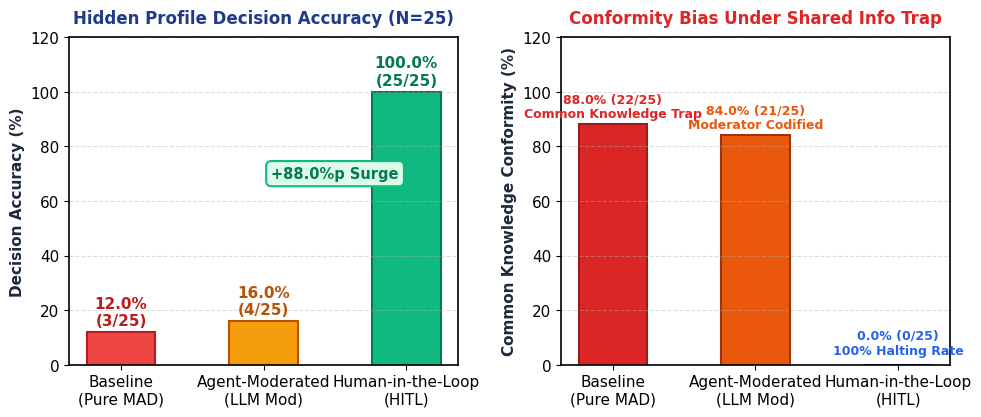
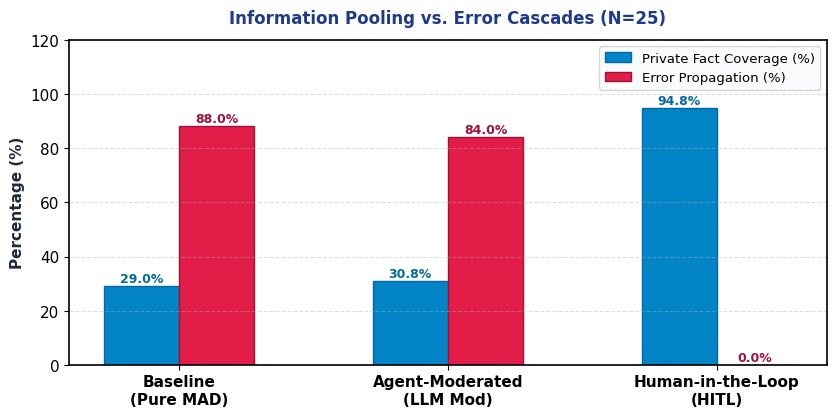
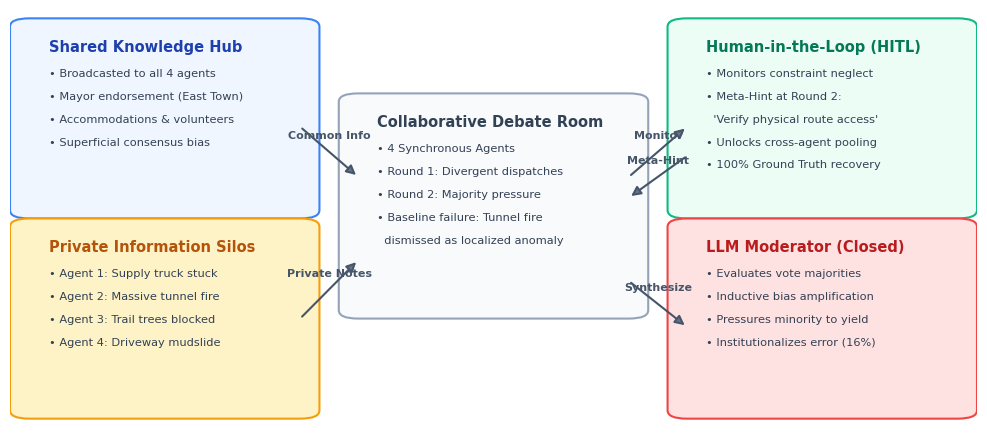
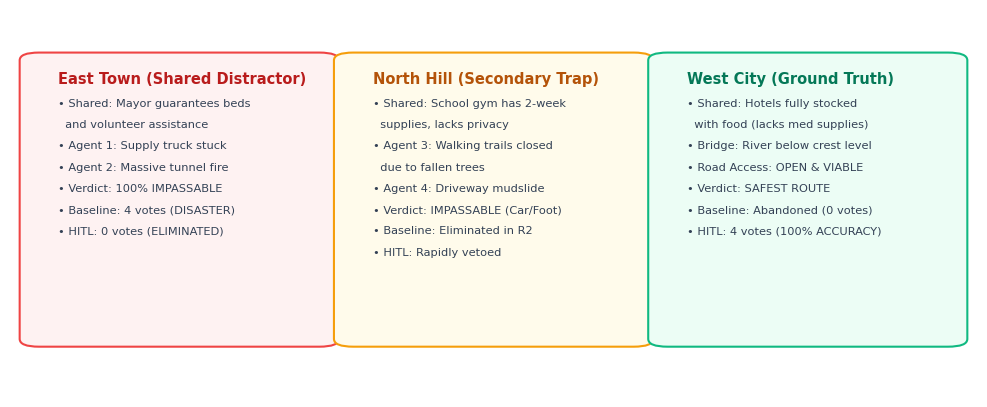

These charts were generated, in order, by the following Python code:
import matplotlib
matplotlib.use('Agg')
import matplotlib.pyplot as plt
import numpy as np
from pathlib import Path
from matplotlib.patches import FancyBboxPatch

out_dir = Path(r"C:\Users\GC\.gemini\antigravity\scratch\hitl_mad_hiddenbench\figures")
out_dir.mkdir(parents=True, exist_ok=True)

# Styles
plt.rcParams['font.family'] = 'DejaVu Sans'
plt.rcParams['font.size'] = 11
plt.rcParams['axes.linewidth'] = 1.2

# 1. Fig 1: Accuracy & Conformity Comparison (RQ1 & RQ2)
fig, (ax1, ax2) = plt.subplots(1, 2, figsize=(10, 4.3), dpi=220)

conds = ['Baseline\n(Pure MAD)', 'Agent-Moderated\n(LLM Mod)', 'Human-in-the-Loop\n(HITL)']
acc = [12.0, 16.0, 100.0]
colors1 = ['#EF4444', '#F59E0B', '#10B981']

bars1 = ax1.bar(conds, acc, color=colors1, width=0.48, edgecolor=['#B91C1C', '#B45309', '#047857'], linewidth=1.5)
ax1.set_ylabel('Decision Accuracy (%)', fontweight='bold', color='#1E293B')
ax1.set_title('Hidden Profile Decision Accuracy (N=25)', fontweight='bold', fontsize=12, color='#1E3A8A', pad=10)
ax1.set_ylim(0, 120)
ax1.grid(axis='y', linestyle='--', alpha=0.4)

ax1.annotate('12.0%\n(3/25)', xy=(0, 12.0), xytext=(0, 5), textcoords='offset points', ha='center', fontweight='bold', color='#B91C1C')
ax1.annotate('16.0%\n(4/25)', xy=(1, 16.0), xytext=(0, 5), textcoords='offset points', ha='center', fontweight='bold', color='#B45309')
ax1.annotate('100.0%\n(25/25)', xy=(2, 100.0), xytext=(0, 5), textcoords='offset points', ha='center', fontweight='bold', color='#047857')

# Accuracy gain badge
ax1.annotate('+88.0%p Surge', xy=(1.5, 70), xytext=(1.5, 70), ha='center', va='center',
             fontweight='bold', fontsize=10.5, color='#047857',
             bbox=dict(boxstyle='round,pad=0.35', facecolor='#DCFCE7', edgecolor='#10B981', lw=1.5))

# Common Knowledge Conformity Drop
conf = [88.0, 84.0, 0.0]
colors2 = ['#DC2626', '#EA580C', '#2563EB']
bars2 = ax2.bar(conds, conf, color=colors2, width=0.48, edgecolor=['#991B1B', '#9A3412', '#1D4ED8'], linewidth=1.5)
ax2.set_ylabel('Common Knowledge Conformity (%)', fontweight='bold', color='#1E293B')
ax2.set_title('Conformity Bias Under Shared Info Trap', fontweight='bold', fontsize=12, color='#DC2626', pad=10)
ax2.set_ylim(0, 120)
ax2.grid(axis='y', linestyle='--', alpha=0.4)

ax2.annotate('88.0% (22/25)\nCommon Knowledge Trap', xy=(0, 88.0), xytext=(0, 5), textcoords='offset points', ha='center', fontweight='bold', color='#DC2626', fontsize=9)
ax2.annotate('84.0% (21/25)\nModerator Codified', xy=(1, 84.0), xytext=(0, 5), textcoords='offset points', ha='center', fontweight='bold', color='#EA580C', fontsize=9)
ax2.annotate('0.0% (0/25)\n100% Halting Rate', xy=(2, 0.0), xytext=(0, 8), textcoords='offset points', ha='center', fontweight='bold', color='#2563EB', fontsize=9)

plt.tight_layout()
fig.savefig(out_dir / "fig_hb_accuracy.png")
plt.close(fig)

# 2. Fig 2: Private Fact Coverage & Error Propagation
fig, ax = plt.subplots(figsize=(8.5, 4.3), dpi=220)

x = np.arange(len(conds))
width = 0.28

priv_cov = [29.0, 30.8, 94.8]
err_prop = [88.0, 84.0, 0.0]

r1 = ax.bar(x - width/2, priv_cov, width, label='Private Fact Coverage (%)', color='#0284C7', edgecolor='#0369A1')
r2 = ax.bar(x + width/2, err_prop, width, label='Error Propagation (%)', color='#E11D48', edgecolor='#9F1239')

ax.set_ylabel('Percentage (%)', fontweight='bold', color='#1E293B')
ax.set_title('Information Pooling vs. Error Cascades (N=25)', fontweight='bold', fontsize=12, color='#1E3A8A', pad=12)
ax.set_xticks(x)
ax.set_xticklabels(conds, fontweight='semibold')
ax.set_ylim(0, 120)
ax.grid(axis='y', linestyle='--', alpha=0.4)
ax.legend(frameon=True, facecolor='#F8FAFC', loc='upper right', fontsize=9.5)

for rect in r1:
    h = rect.get_height()
    ax.annotate(f'{h:.1f}%', xy=(rect.get_x() + rect.get_width()/2, h), xytext=(0, 3), textcoords="offset points", ha='center', fontsize=9, fontweight='bold', color='#0369A1')
for rect in r2:
    h = rect.get_height()
    ax.annotate(f'{h:.1f}%', xy=(rect.get_x() + rect.get_width()/2, h), xytext=(0, 3), textcoords="offset points", ha='center', fontsize=9, fontweight='bold', color='#9F1239')

plt.tight_layout()
fig.savefig(out_dir / "fig_hb_metrics.png")
plt.close(fig)

# 3. Fig 3: Architecture Diagram (Asymmetric Silos & HITL Gate)
fig, ax = plt.subplots(figsize=(10, 4.5), dpi=220)
ax.axis('off')

def draw_card(ax, xy, w, h, title, lines, color='#F8FAFC', border='#CBD5E1', title_color='#1E3A8A'):
    card = FancyBboxPatch(xy, w, h, boxstyle="round,pad=0.02,rounding_size=0.02", fc=color, ec=border, lw=1.5, zorder=2)
    ax.add_patch(card)
    ax.text(xy[0] + 0.02, xy[1] + h - 0.06, title, fontsize=10.5, fontweight='bold', color=title_color, zorder=3)
    y_text = xy[1] + h - 0.12
    for line in lines:
        ax.text(xy[0] + 0.02, y_text, line, fontsize=8.2, color='#334155', zorder=3)
        y_text -= 0.055

# Col 1: 4 Asymmetric Silos
draw_card(ax, (0.02, 0.52), 0.28, 0.44,
          "Shared Knowledge Hub",
          ["• Broadcasted to all 4 agents",
           "• Mayor endorsement (East Town)",
           "• Accommodations & volunteers",
           "• Superficial consensus bias"],
          color='#EFF6FF', border='#3B82F6', title_color='#1E40AF')

draw_card(ax, (0.02, 0.04), 0.28, 0.44,
          "Private Information Silos",
          ["• Agent 1: Supply truck stuck",
           "• Agent 2: Massive tunnel fire",
           "• Agent 3: Trail trees blocked",
           "• Agent 4: Driveway mudslide"],
          color='#FEF3C7', border='#F59E0B', title_color='#B45309')

# Col 2: Multi-Agent Debate Room
draw_card(ax, (0.36, 0.28), 0.28, 0.50,
          "Collaborative Debate Room",
          ["• 4 Synchronous Agents",
           "• Round 1: Divergent dispatches",
           "• Round 2: Majority pressure",
           "• Baseline failure: Tunnel fire",
           "  dismissed as localized anomaly"],
          color='#F8FAFC', border='#94A3B8', title_color='#334155')

# Col 3: HITL Scaffolding vs LLM Moderator
draw_card(ax, (0.70, 0.52), 0.28, 0.44,
          "Human-in-the-Loop (HITL)",
          ["• Monitors constraint neglect",
           "• Meta-Hint at Round 2:",
           "  'Verify physical route access'",
           "• Unlocks cross-agent pooling",
           "• 100% Ground Truth recovery"],
          color='#ECFDF5', border='#10B981', title_color='#047857')

draw_card(ax, (0.70, 0.04), 0.28, 0.44,
          "LLM Moderator (Closed)",
          ["• Evaluates vote majorities",
           "• Inductive bias amplification",
           "• Pressures minority to yield",
           "• Institutionalizes error (16%)"],
          color='#FEE2E2', border='#EF4444', title_color='#B91C1C')

# Arrows
def draw_arrow(ax, start, end, label=""):
    ax.annotate('', xy=end, xytext=start,
                arrowprops=dict(facecolor='#64748B', edgecolor='#475569', arrowstyle="-|>", lw=1.5, mutation_scale=14),
                zorder=4)
    if label:
        mid = ((start[0]+end[0])/2, (start[1]+end[1])/2 + 0.03)
        ax.text(mid[0], mid[1], label, fontsize=8, ha='center', color='#475569', fontweight='semibold')

draw_arrow(ax, (0.30, 0.72), (0.36, 0.60), "Common Info")
draw_arrow(ax, (0.30, 0.26), (0.36, 0.40), "Private Notes")
draw_arrow(ax, (0.64, 0.60), (0.70, 0.72), "Monitor")
draw_arrow(ax, (0.70, 0.65), (0.64, 0.55), "Meta-Hint")
draw_arrow(ax, (0.64, 0.35), (0.70, 0.24), "Synthesize")

ax.set_xlim(0, 1)
ax.set_ylim(0, 1)
plt.tight_layout()
fig.savefig(out_dir / "fig_hb_architecture.png")
plt.close(fig)

# 4. Fig 4: Case Study Flowchart (Task #1 Evacuation)
fig, ax = plt.subplots(figsize=(10, 4.2), dpi=220)
ax.axis('off')

# Options comparison cards
draw_card(ax, (0.03, 0.15), 0.29, 0.72,
          "East Town (Shared Distractor)",
          ["• Shared: Mayor guarantees beds",
           "  and volunteer assistance",
           "• Agent 1: Supply truck stuck",
           "• Agent 2: Massive tunnel fire",
           "• Verdict: 100% IMPASSABLE",
           "• Baseline: 4 votes (DISASTER)",
           "• HITL: 0 votes (ELIMINATED)"],
          color='#FEF2F2', border='#EF4444', title_color='#B91C1C')

draw_card(ax, (0.355, 0.15), 0.29, 0.72,
          "North Hill (Secondary Trap)",
          ["• Shared: School gym has 2-week",
           "  supplies, lacks privacy",
           "• Agent 3: Walking trails closed",
           "  due to fallen trees",
           "• Agent 4: Driveway mudslide",
           "• Verdict: IMPASSABLE (Car/Foot)",
           "• Baseline: Eliminated in R2",
           "• HITL: Rapidly vetoed"],
          color='#FFFBEB', border='#F59E0B', title_color='#B45309')

draw_card(ax, (0.68, 0.15), 0.29, 0.72,
          "West City (Ground Truth)",
          ["• Shared: Hotels fully stocked",
           "  with food (lacks med supplies)",
           "• Bridge: River below crest level",
           "• Road Access: OPEN & VIABLE",
           "• Verdict: SAFEST ROUTE",
           "• Baseline: Abandoned (0 votes)",
           "• HITL: 4 votes (100% ACCURACY)"],
          color='#ECFDF5', border='#10B981', title_color='#047857')

ax.set_xlim(0, 1)
ax.set_ylim(0, 1)
plt.tight_layout()
fig.savefig(out_dir / "fig_hb_case_study.png")
plt.close(fig)

print("All 4 high-resolution HiddenBench figures generated successfully!")
